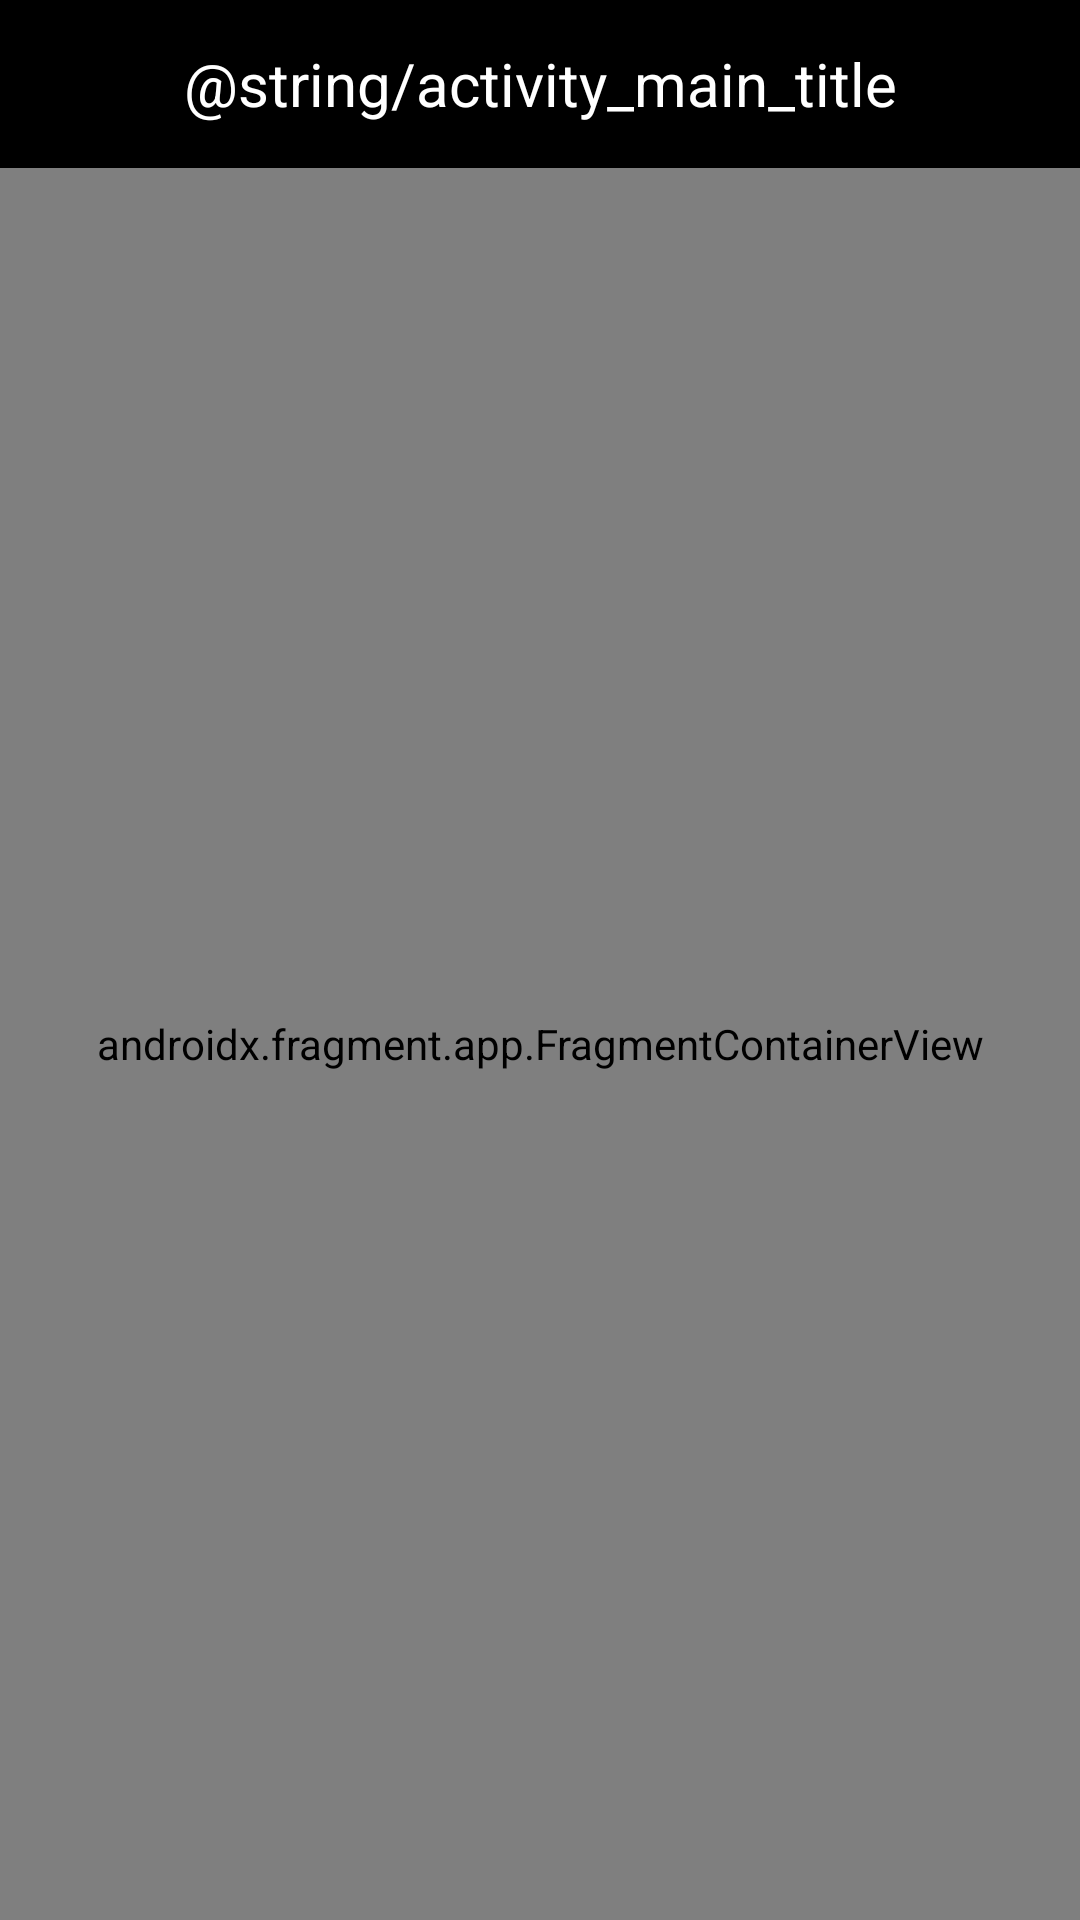

The Android layout XML behind this screen, and the referenced resources:
<!-- AndroidManifest.xml: activity theme Theme.ChallengeTheHeroes.NoActionBar -->
<!-- res/layout/activity_main.xml -->
<?xml version="1.0" encoding="utf-8"?>
<LinearLayout xmlns:android="http://schemas.android.com/apk/res/android"
    android:layout_width="match_parent"
    android:orientation="vertical"
    android:layout_height="match_parent">

    <androidx.appcompat.widget.Toolbar
        android:id="@+id/toolbar"
        android:layout_width="match_parent"
        android:layout_height="wrap_content"
        android:background="@color/black">

        <TextView
            android:id="@+id/toolbar_title"
            android:layout_width="wrap_content"
            android:layout_height="wrap_content"
            android:layout_gravity="center"
            android:text="@string/activity_main_title"
            android:textColor="@color/white"
            android:textSize="20sp" />
    </androidx.appcompat.widget.Toolbar>

    <androidx.fragment.app.FragmentContainerView
        android:id="@+id/fragment_container_view"
        android:name="com.mamudo.challengetheheroes.ui.fragments.CharacterListFragment"
        android:layout_width="match_parent"
        android:layout_height="match_parent" />
</LinearLayout>
<!-- resources referenced by this layout -->
<resources>
  <style name="Theme.ChallengeTheHeroes.NoActionBar">
          <item name="windowActionBar">false</item>
          <item name="windowNoTitle">true</item>
      </style>
  <!-- not gathered from this repository: default colours our renderer supplied (Android Studio template values) -->
  <color name="black">#FF000000</color>
  <color name="white">#FFFFFFFF</color>
</resources>
